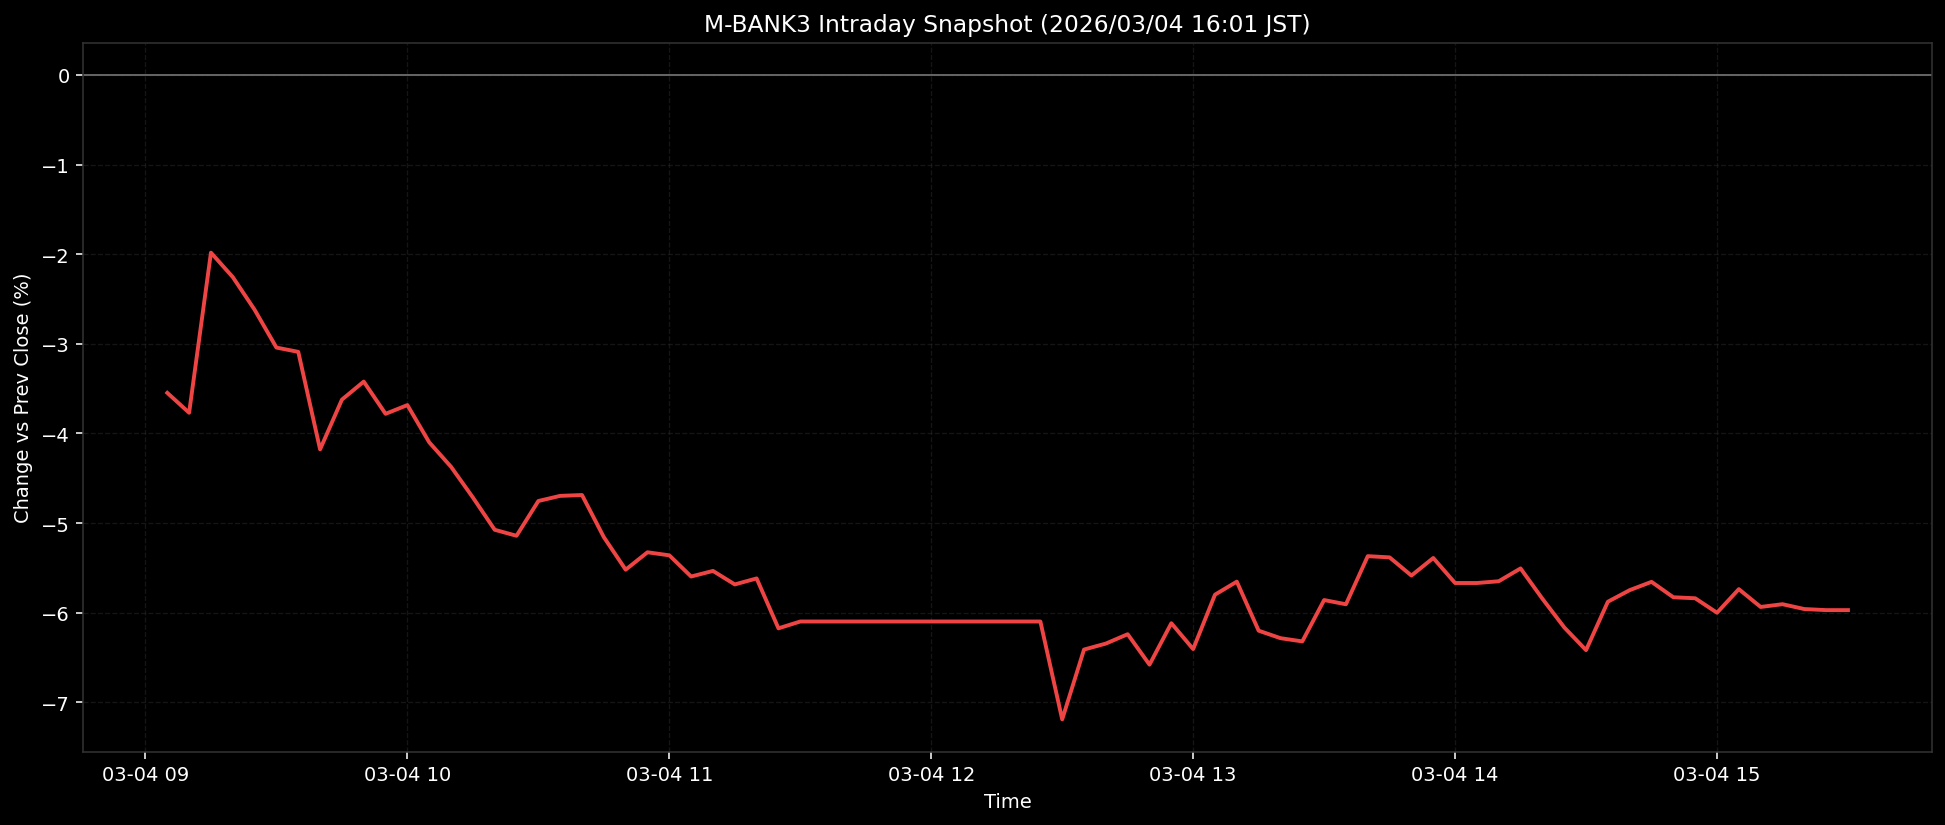

The file beside this chart, header and first rows:
ts, pct
2026-03-04T09:05:00+0900, -3.548
2026-03-04T09:10:00+0900, -3.77
2026-03-04T09:15:00+0900, -1.984
2026-03-04T09:20:00+0900, -2.256
2026-03-04T09:25:00+0900, -2.62
2026-03-04T09:30:00+0900, -3.043
2026-03-04T09:35:00+0900, -3.09
2026-03-04T09:40:00+0900, -4.178
2026-03-04T09:45:00+0900, -3.624
2026-03-04T09:50:00+0900, -3.422
2026-03-04T09:55:00+0900, -3.782
2026-03-04T10:00:00+0900, -3.684
2026-03-04T10:05:00+0900, -4.1
2026-03-04T10:10:00+0900, -4.373
2026-03-04T10:15:00+0900, -4.715
2026-03-04T10:20:00+0900, -5.076
2026-03-04T10:25:00+0900, -5.142
2026-03-04T10:30:00+0900, -4.755
2026-03-04T10:35:00+0900, -4.697
2026-03-04T10:40:00+0900, -4.688
2026-03-04T10:45:00+0900, -5.158
2026-03-04T10:50:00+0900, -5.521
2026-03-04T10:55:00+0900, -5.327
2026-03-04T11:00:00+0900, -5.361
2026-03-04T11:05:00+0900, -5.597
2026-03-04T11:10:00+0900, -5.535
2026-03-04T11:15:00+0900, -5.685
2026-03-04T11:20:00+0900, -5.619
2026-03-04T11:25:00+0900, -6.175
2026-03-04T11:30:00+0900, -6.099
2026-03-04T11:35:00+0900, -6.099
2026-03-04T11:40:00+0900, -6.099
2026-03-04T11:45:00+0900, -6.099
2026-03-04T11:50:00+0900, -6.099
2026-03-04T11:55:00+0900, -6.099
2026-03-04T12:00:00+0900, -6.099
2026-03-04T12:05:00+0900, -6.099
2026-03-04T12:10:00+0900, -6.099
2026-03-04T12:15:00+0900, -6.099
2026-03-04T12:20:00+0900, -6.099
2026-03-04T12:25:00+0900, -6.099
2026-03-04T12:30:00+0900, -7.191
2026-03-04T12:35:00+0900, -6.412
2026-03-04T12:40:00+0900, -6.345
2026-03-04T12:45:00+0900, -6.241
2026-03-04T12:50:00+0900, -6.581
2026-03-04T12:55:00+0900, -6.118
2026-03-04T13:00:00+0900, -6.407
2026-03-04T13:05:00+0900, -5.8
2026-03-04T13:10:00+0900, -5.654
2026-03-04T13:15:00+0900, -6.201
2026-03-04T13:20:00+0900, -6.285
2026-03-04T13:25:00+0900, -6.321
2026-03-04T13:30:00+0900, -5.86
2026-03-04T13:35:00+0900, -5.907
2026-03-04T13:40:00+0900, -5.37
2026-03-04T13:45:00+0900, -5.384
2026-03-04T13:50:00+0900, -5.587
2026-03-04T13:55:00+0900, -5.39
2026-03-04T14:00:00+0900, -5.67
... 18 more rows
